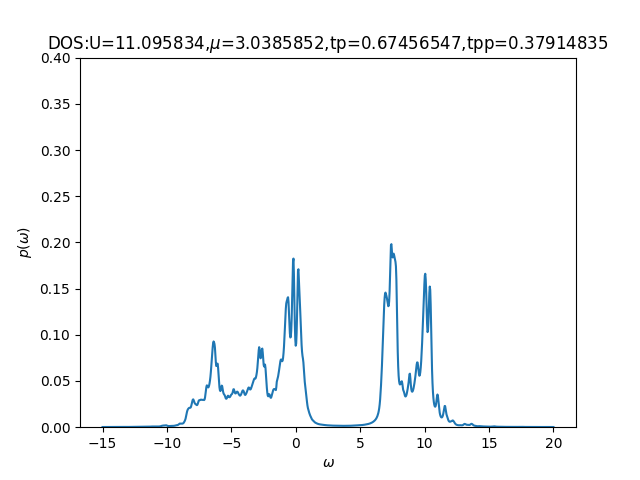

The table this chart was drawn from, first rows:
-15	0.00020245	0.00055232
-14.96	0.0002113	0.0005571
-14.93	0.0002224	0.0005644
-14.89	0.000232	0.0005743
-14.86	0.0002364	0.0005873
-14.82	0.0002389	0.0006044
-14.79	0.0002461	0.0006273
-14.76	0.000261	0.0006576
-14.72	0.0002831	0.0006944
-14.69	0.0003056	0.0007288
-14.65	0.0003197	0.0007525
-14.62	0.0003245	0.0007739
-14.58	0.0003159	0.0007987
-14.54	0.0002931	0.0008129
-14.51	0.0002687	0.0008096
-14.47	0.0002508	0.000806
-14.44	0.0002399	0.0008171
-14.4	0.000234	0.0008485
-14.37	0.0002321	0.0009042
-14.33	0.0002333	0.0009877
-14.3	0.0002374	0.001089
-14.26	0.0002447	0.001161
-14.23	0.0002559	0.001156
-14.19	0.0002725	0.001106
-14.16	0.0002948	0.001069
-14.12	0.0003153	0.001059
-14.09	0.0003209	0.001069
-14.05	0.0003126	0.0011
-14.02	0.0003026	0.001158
-13.98	0.0002924	0.001251
-13.95	0.0002787	0.001379
-13.91	0.0002648	0.001515
-13.88	0.0002546	0.001631
-13.84	0.0002484	0.001757
-13.81	0.0002451	0.001966
-13.77	0.0002439	0.002306
-13.74	0.0002444	0.002771
-13.7	0.0002463	0.003231
-13.67	0.0002497	0.003531
-13.63	0.0002548	0.003654
-13.6	0.0002624	0.003506
-13.56	0.0002736	0.0031
-13.53	0.0002897	0.002699
-13.49	0.0003111	0.002466
-13.46	0.0003323	0.002413
-13.42	0.0003422	0.002489
-13.39	0.0003354	0.00259
-13.35	0.0003191	0.002596
-13.32	0.0003024	0.002541
-13.28	0.0002901	0.002565
-13.25	0.0002829	0.002733
-13.21	0.0002797	0.002995
-13.18	0.0002795	0.003234
-13.14	0.0002816	0.003428
-13.11	0.0002844	0.003552
-13.07	0.0002862	0.003406
-13.04	0.0002868	0.003002
-13	0.0002881	0.00259
-12.97	0.0002913	0.002299
-12.93	0.000297	0.002129
-12.9	0.0003058	0.002051
... 939 more rows
